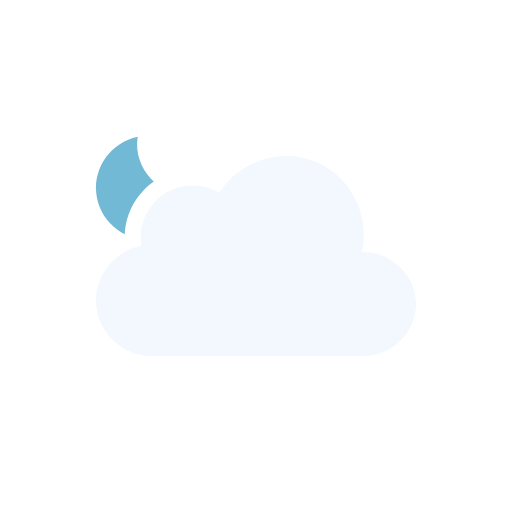
t = 0.00 s
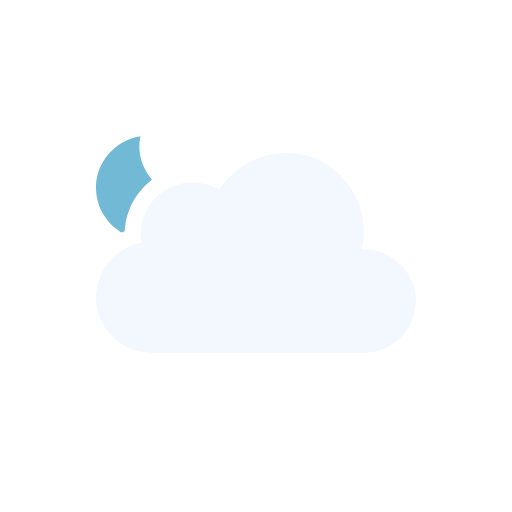
t = 0.52 s
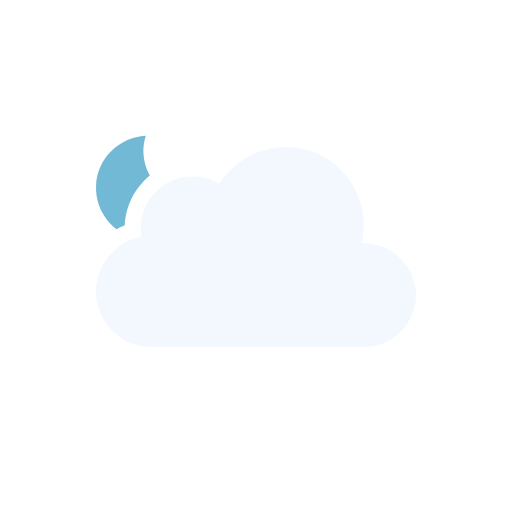
t = 0.98 s
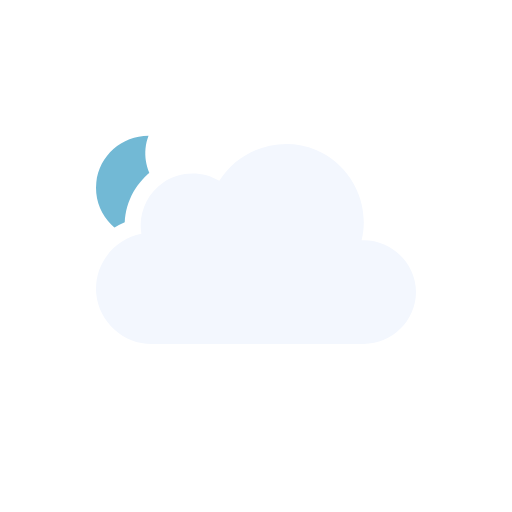
t = 1.50 s
t = 2.02 s: frame unchanged from t = 0.98 s, image omitted
t = 2.48 s: frame unchanged from t = 0.52 s, image omitted

The animated SVG that drew these frames (rendered in a browser with its animation timeline set to each time). Animation: 3 SMIL elements (animateTransform=3); one cycle of 3.00 s, repeats indefinitely.

<svg xmlns="http://www.w3.org/2000/svg" viewBox="0 0 128 128" fill="none">
<g id="partly-cloudy-night" clip-path="url(#clip0_2045_39569)">
<g id="Sky">
<g id="Mask group">
<mask id="mask0_2045_39569" maskUnits="userSpaceOnUse" x="0" y="0" width="128" height="128">
<g id="Cloud Mask">
<path id="Subtract" fill-rule="evenodd" clip-rule="evenodd" d="M128 0H0V128H128V0ZM37.9519 93H90.9752C100.227 93 107.998 85.353 107.998 76.0281C107.998 68.0217 102.305 61.3501 94.9248 59.5512C95.3619 49.9005 89.6744 40.6093 80.5509 36.7922C71.1071 32.8411 60.0664 35.6119 53.5305 43.2384C48.5702 41.5956 42.9815 42.2957 38.5741 45.2907C34.1459 48.2998 31.4305 53.2809 31.1846 58.5379C24.0633 61.463 19.3278 68.8506 20.0776 76.7839C20.942 85.9295 28.8285 93.0018 37.9519 93Z" fill="white" />
<animateTransform attributeName="transform" type="translate" values="0 0;0 -0.0933;0 -0.3875;0 -0.8783;0 -1.5;0 -2.1217;0 -2.6125;0 -2.9067;0 -3;0 -2.9067;0 -2.6125;0 -2.1217;0 -1.5;0 -0.8783;0 -0.3875;0 -0.0933;0 0" dur="3s" repeatCount="indefinite" calcMode="linear" /></g>
</mask>
<g mask="url(#mask0_2045_39569)">
<g id="Moon">
<path id="Moon_2" d="M35.766 34C29.1498 34.714 24 40.241 24 46.9586C24 54.1608 29.918 60 37.2177 60C43.371 60 48.5267 55.8459 50 50.2293C41.2173 51.171 33.4773 42.7199 35.766 34Z" fill="#72B9D5" />
<animateTransform attributeName="transform" type="rotate" values="-6 37 47;-5.6266 37 47;-4.4501 37 47;-2.4868 37 47;0 37 47;2.4868 37 47;4.4501 37 47;5.6266 37 47;6 37 47;5.6266 37 47;4.4501 37 47;2.4868 37 47;0 37 47;-2.4868 37 47;-4.4501 37 47;-5.6266 37 47;-6 37 47" dur="3s" repeatCount="indefinite" calcMode="linear" /></g>
</g>
</g>
<g id="Clouds">
<g id="Cloud">
<path id="Cloud_2" d="M90.3886 63.0856C92.6838 53.8819 87.7408 44.1357 79.0085 40.4822C70.2653 36.8242 59.8277 40.1375 54.8372 48.2115C50.5363 45.625 44.9752 45.7781 40.8239 48.5991C36.6832 51.4128 34.4996 56.5143 35.3499 61.4539C28.3926 62.7685 23.3934 69.3393 24.0614 76.4076C24.7297 83.4776 30.8718 89.0018 37.9534 89C55.6066 89 73.306 89 90.9767 89C98.0446 89 104 83.1189 104 76.0281C104 68.7015 97.6775 62.7674 90.3886 63.0856Z" fill="#F3F7FE" />
</g>
<animateTransform attributeName="transform" type="translate" values="0 0;0 -0.0933;0 -0.3875;0 -0.8783;0 -1.5;0 -2.1217;0 -2.6125;0 -2.9067;0 -3;0 -2.9067;0 -2.6125;0 -2.1217;0 -1.5;0 -0.8783;0 -0.3875;0 -0.0933;0 0" dur="3s" repeatCount="indefinite" calcMode="linear" /></g>
</g>
</g>
<defs>
<clipPath id="clip0_2045_39569">
<rect width="128" height="128" fill="white" />
</clipPath>
</defs>
</svg>
